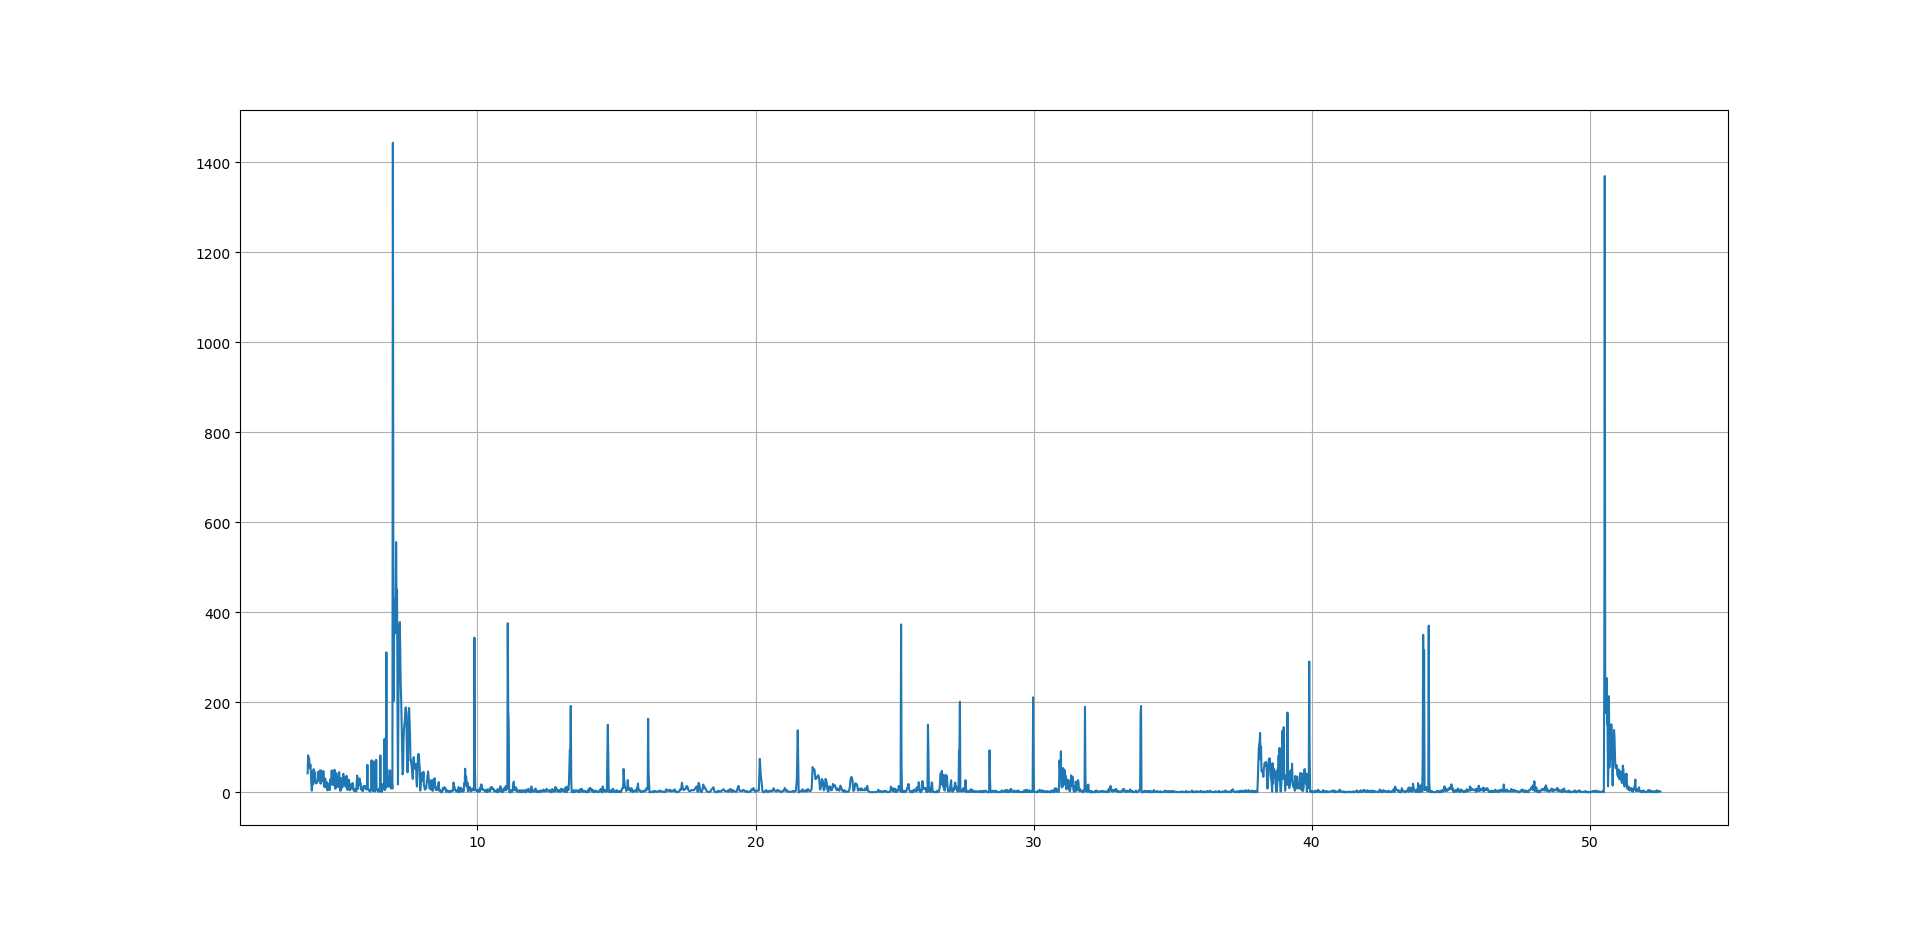

The file beside this chart, header and first rows:
masse_A
t; x; y; frame
3,891244444E0; -1,580000000E2; 3,070000000E2; 2,320000000E2
3,907900000E0; -1,575000000E2; 3,075000000E2; 2,330000000E2
3,924600000E0; -1,586626585E2; 3,082400980E2; 2,340000000E2
3,941233333E0; -1,596691007E2; 3,086233851E2; 2,350000000E2
3,957877778E0; -1,607116418E2; 3,093676076E2; 2,360000000E2
3,974555556E0; -1,617528580E2; 3,095773497E2; 2,370000000E2
3,991222222E0; -1,626425274E2; 3,097012522E2; 2,380000000E2
4,007877778E0; -1,635248084E2; 3,102297047E2; 2,390000000E2
4,024577778E0; -1,642181034E2; 3,104636977E2; 2,400000000E2
4,041200000E0; -1,644343788E2; 3,106683662E2; 2,410000000E2
4,057866667E0; -1,644117251E2; 3,107299229E2; 2,420000000E2
4,074533333E0; -1,643572040E2; 3,110279644E2; 2,430000000E2
4,091188889E0; -1,636626180E2; 3,113980768E2; 2,440000000E2
4,107877778E0; -1,633974500E2; 3,115518642E2; 2,450000000E2
4,124522222E0; -1,625367009E2; 3,115226967E2; 2,460000000E2
4,141188889E0; -1,617486821E2; 3,116194952E2; 2,470000000E2
4,157833333E0; -1,613923054E2; 3,118075424E2; 2,480000000E2
4,174511111E0; -1,606496093E2; 3,118401580E2; 2,490000000E2
4,191166667E0; -1,604648086E2; 3,122175450E2; 2,500000000E2
4,207822222E0; -1,601950926E2; 3,124067948E2; 2,510000000E2
4,224500000E0; -1,598472064E2; 3,125009786E2; 2,520000000E2
4,241155556E0; -1,595481948E2; 3,126913705E2; 2,530000000E2
4,257822222E0; -1,596231791E2; 3,131155116E2; 2,540000000E2
4,274477778E0; -1,596951653E2; 3,135293848E2; 2,550000000E2
4,291177778E0; -1,601743693E2; 3,141328937E2; 2,560000000E2
4,307811111E0; -1,605553425E2; 3,144403475E2; 2,570000000E2
4,324466667E0; -1,610148465E2; 3,148545222E2; 2,580000000E2
4,341122222E0; -1,615977551E2; 3,153410440E2; 2,590000000E2
4,357800000E0; -1,623849706E2; 3,155892321E2; 2,600000000E2
4,374455556E0; -1,626923393E2; 3,156892180E2; 2,610000000E2
4,391111111E0; -1,634326213E2; 3,158976106E2; 2,620000000E2
4,407777778E0; -1,640841045E2; 3,163718358E2; 2,630000000E2
4,424455556E0; -1,645623363E2; 3,164960172E2; 2,640000000E2
4,441111111E0; -1,652211070E2; 3,167494673E2; 2,650000000E2
4,457777778E0; -1,655877677E2; 3,169698799E2; 2,660000000E2
4,474422222E0; -1,662757778E2; 3,173487934E2; 2,670000000E2
4,491100000E0; -1,664894025E2; 3,175072868E2; 2,680000000E2
4,507755556E0; -1,666619043E2; 3,176128031E2; 2,690000000E2
4,524433333E0; -1,667566466E2; 3,180030767E2; 2,700000000E2
4,541077778E0; -1,666756695E2; 3,185105346E2; 2,710000000E2
4,557755556E0; -1,665958832E2; 3,186966555E2; 2,720000000E2
4,574400000E0; -1,665807386E2; 3,190517279E2; 2,730000000E2
4,591066667E0; -1,665488428E2; 3,194459808E2; 2,740000000E2
4,607733333E0; -1,664435696E2; 3,195631165E2; 2,750000000E2
4,624400000E0; -1,663953866E2; 3,196256686E2; 2,760000000E2
4,641044444E0; -1,662521402E2; 3,198932914E2; 2,770000000E2
4,657722222E0; -1,662877701E2; 3,202189974E2; 2,780000000E2
4,674377778E0; -1,663808571E2; 3,204711151E2; 2,790000000E2
4,691044444E0; -1,664213993E2; 3,205606165E2; 2,800000000E2
4,707711111E0; -1,664406272E2; 3,206503192E2; 2,810000000E2
4,724366667E0; -1,665214694E2; 3,211328783E2; 2,820000000E2
4,741022222E0; -1,665730789E2; 3,214601273E2; 2,830000000E2
4,757688889E0; -1,667536796E2; 3,217609632E2; 2,840000000E2
4,774344444E0; -1,672626259E2; 3,223972866E2; 2,850000000E2
4,791022222E0; -1,674984091E2; 3,225491913E2; 2,860000000E2
4,807688889E0; -1,677559192E2; 3,227557272E2; 2,870000000E2
4,824333333E0; -1,683563563E2; 3,232593153E2; 2,880000000E2
4,841022222E0; -1,684956370E2; 3,235488383E2; 2,890000000E2
4,857655556E0; -1,687324849E2; 3,236574827E2; 2,900000000E2
... 2,613 more rows
